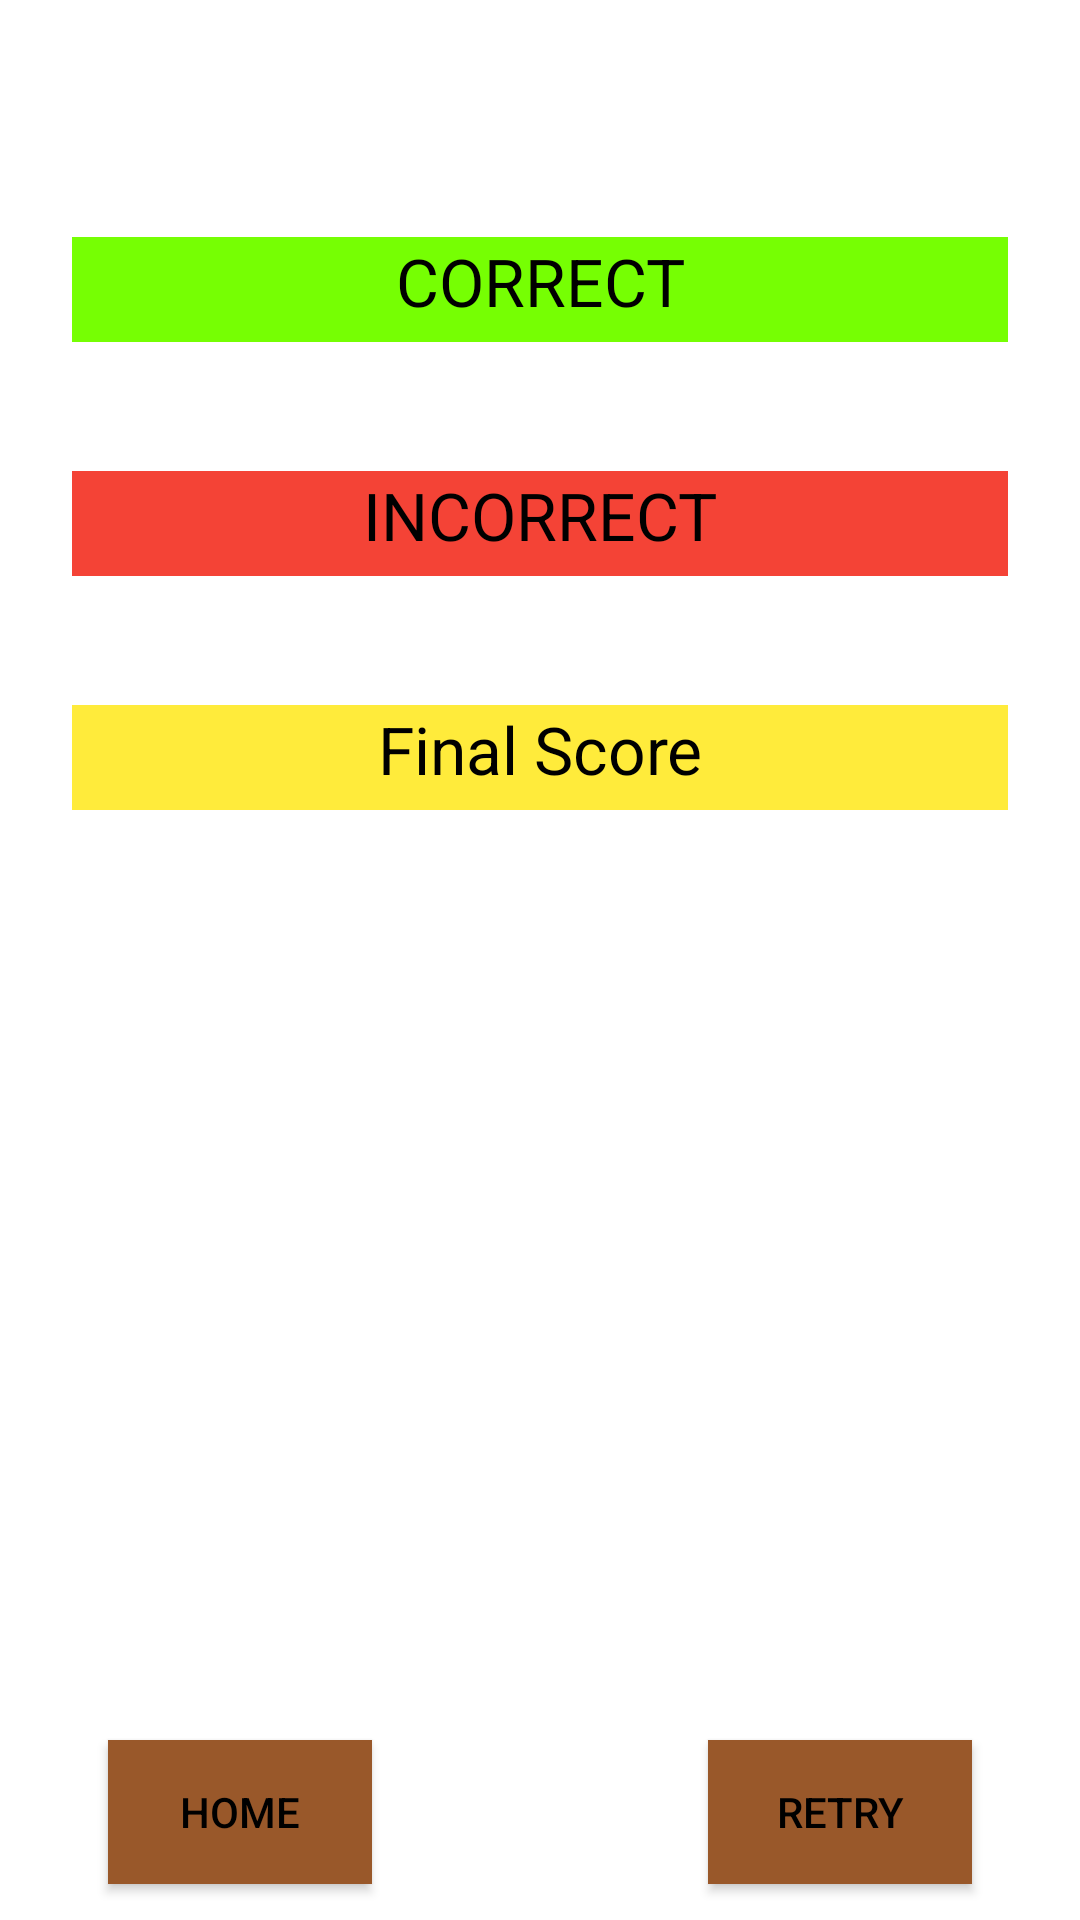

Produce the Android XML layout that renders to this screen, including the resource entries it uses.
<!-- AndroidManifest.xml: application theme Theme.INFS3634 -->
<!-- res/layout/quiz_results.xml -->
<?xml version="1.0" encoding="utf-8"?>
<androidx.constraintlayout.widget.ConstraintLayout xmlns:android="http://schemas.android.com/apk/res/android"
    xmlns:app="http://schemas.android.com/apk/res-auto"
    xmlns:tools="http://schemas.android.com/tools"
    android:id="@+id/relativeLayout3"
    android:layout_width="match_parent"
    android:layout_height="match_parent"
    android:background="@color/white">


    <TextView
        android:id="@+id/correctresult"
        android:layout_width="312dp"
        android:layout_height="35dp"
        android:layout_marginTop="79dp"
        android:background="#76FF03"
        android:text="CORRECT"
        android:textAlignment="center"
        android:textAppearance="@style/TextAppearance.AppCompat.Large"
        android:textColor="#000000"
        android:textSize="22dp"
        app:layout_constraintEnd_toEndOf="parent"
        app:layout_constraintHorizontal_bias="0.5"
        app:layout_constraintStart_toStartOf="parent"
        app:layout_constraintTop_toTopOf="parent" />

    <TextView
        android:id="@+id/incorrectanswer"
        android:layout_width="312dp"
        android:layout_height="35dp"
        android:layout_marginTop="157dp"
        android:background="#F44336"
        android:text="INCORRECT"
        android:textAlignment="center"
        android:textAppearance="?android:attr/textAppearanceLarge"
        android:textColor="#000000"
        android:textSize="22dp"
        app:layout_constraintEnd_toEndOf="parent"
        app:layout_constraintHorizontal_bias="0.5"
        app:layout_constraintStart_toStartOf="parent"
        app:layout_constraintTop_toTopOf="parent" />

    <TextView
        android:id="@+id/tvfinalscore"
        android:layout_width="312dp"
        android:layout_height="35dp"
        android:layout_marginTop="235dp"
        android:background="#FFEB3B"
        android:text="Final Score"
        android:textAlignment="center"
        android:textAppearance="@style/TextAppearance.AppCompat.Large"
        android:textColor="#000000"
        android:textSize="22dp"
        app:layout_constraintEnd_toEndOf="parent"
        app:layout_constraintHorizontal_bias="0.5"
        app:layout_constraintStart_toStartOf="parent"
        app:layout_constraintTop_toTopOf="parent" />

    <Button
        android:id="@+id/btnHome"
        android:layout_width="wrap_content"
        android:layout_height="wrap_content"
        android:layout_marginStart="36dp"
        android:layout_marginTop="580dp"
        android:background="@color/brown"
        android:backgroundTint="@color/brown"
        android:text="Home"
        android:textColor="#000000"
        app:layout_constraintStart_toStartOf="parent"
        app:layout_constraintTop_toTopOf="parent" />

    <Button
        android:id="@+id/btnTryagn"
        android:layout_width="wrap_content"
        android:layout_height="wrap_content"
        android:layout_marginEnd="36dp"
        android:background="@color/brown"
        android:backgroundTint="@color/brown"
        android:text="Retry"
        android:textColor="#000000"
        app:layout_constraintEnd_toEndOf="parent"
        app:layout_constraintTop_toTopOf="@+id/btnHome" />


</androidx.constraintlayout.widget.ConstraintLayout>
<!-- resources referenced by this layout -->
<resources>
  <color name="brown">#99582A</color>
  <color name="white">#FFFFFFFF</color>
  <style name="Theme.INFS3634" parent="Theme.MaterialComponents.DayNight.NoActionBar">
          
          <item name="colorPrimary">@color/yellow</item>
          <item name="colorPrimaryVariant">@color/purple_700</item>
          <item name="colorOnPrimary">@color/white</item>
          
          <item name="colorSecondary">@color/teal_200</item>
          <item name="colorSecondaryVariant">@color/teal_700</item>
          <item name="colorOnSecondary">@color/black</item>
          
          <item name="android:statusBarColor">?attr/colorOnSecondary</item>
          
  
      </style>
  <color name="yellow">#FFE600</color>
  <color name="purple_700">#FF3700B3</color>
  <color name="teal_200">#FF03DAC5</color>
  <color name="teal_700">#FF018786</color>
  <color name="black">#FF000000</color>
</resources>
